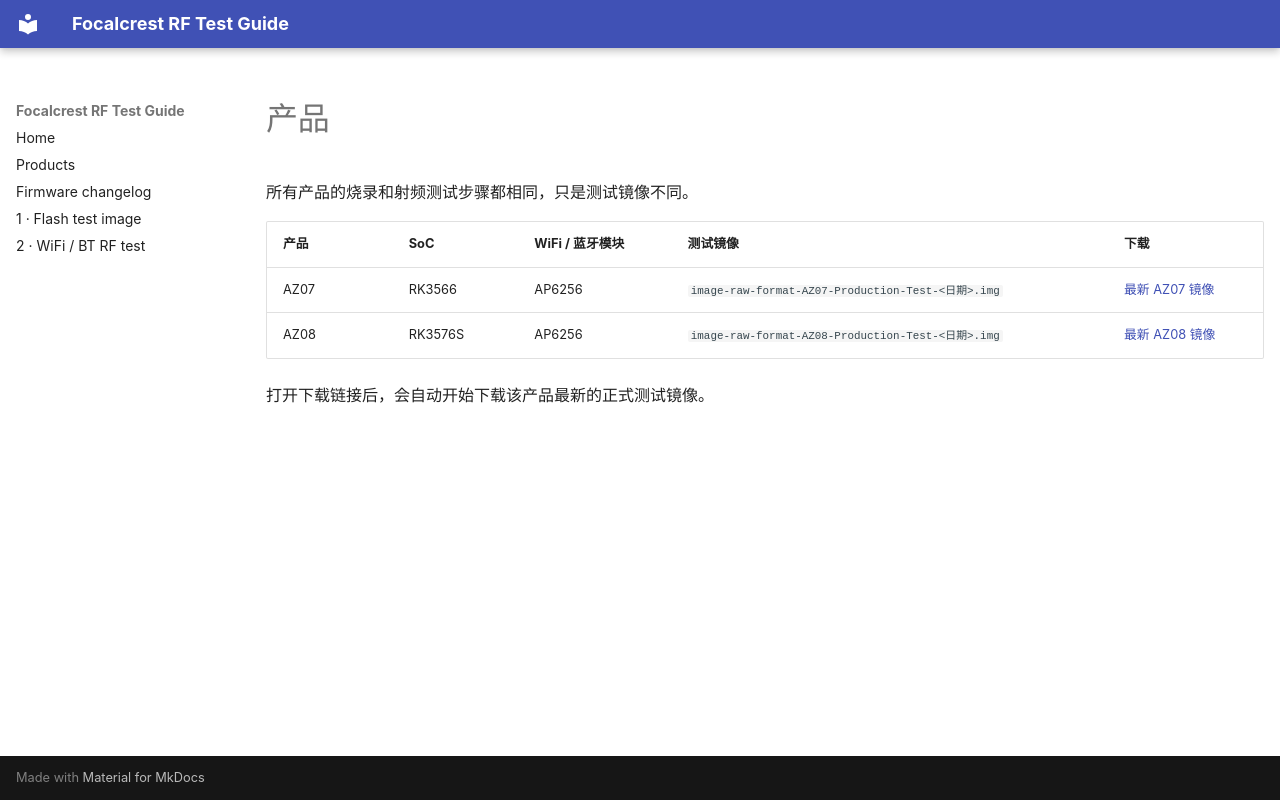

repository: mixtile-rockchip/az08-wifibt-guide · page: products.zh/index.html · generator: mkdocs

# 产品

所有产品的烧录和射频测试步骤都相同，只是测试镜像不同。

| 产品 | SoC | WiFi / 蓝牙模块 | 测试镜像 | 下载 |
|------|-----|-----------------|----------|------|
| AZ07 | RK3566 | AP6256 | `image-raw-format-AZ07-Production-Test-<日期>.img` | [最新 AZ07 镜像](https://mixtile-rockchip.github.io/focalcrest-rockchip-linux-ci/releases/#/AZ07/latest) |
| AZ08 | RK3576S | AP6256 | `image-raw-format-AZ08-Production-Test-<日期>.img` | [最新 AZ08 镜像](https://mixtile-rockchip.github.io/focalcrest-rockchip-linux-ci/releases/#/AZ08/latest) |

打开下载链接后，会自动开始下载该产品最新的正式测试镜像。

<!-- TODO(all): 各产品的 Maskrom / recovery 按键位置和测试治具尚未整理。 -->
